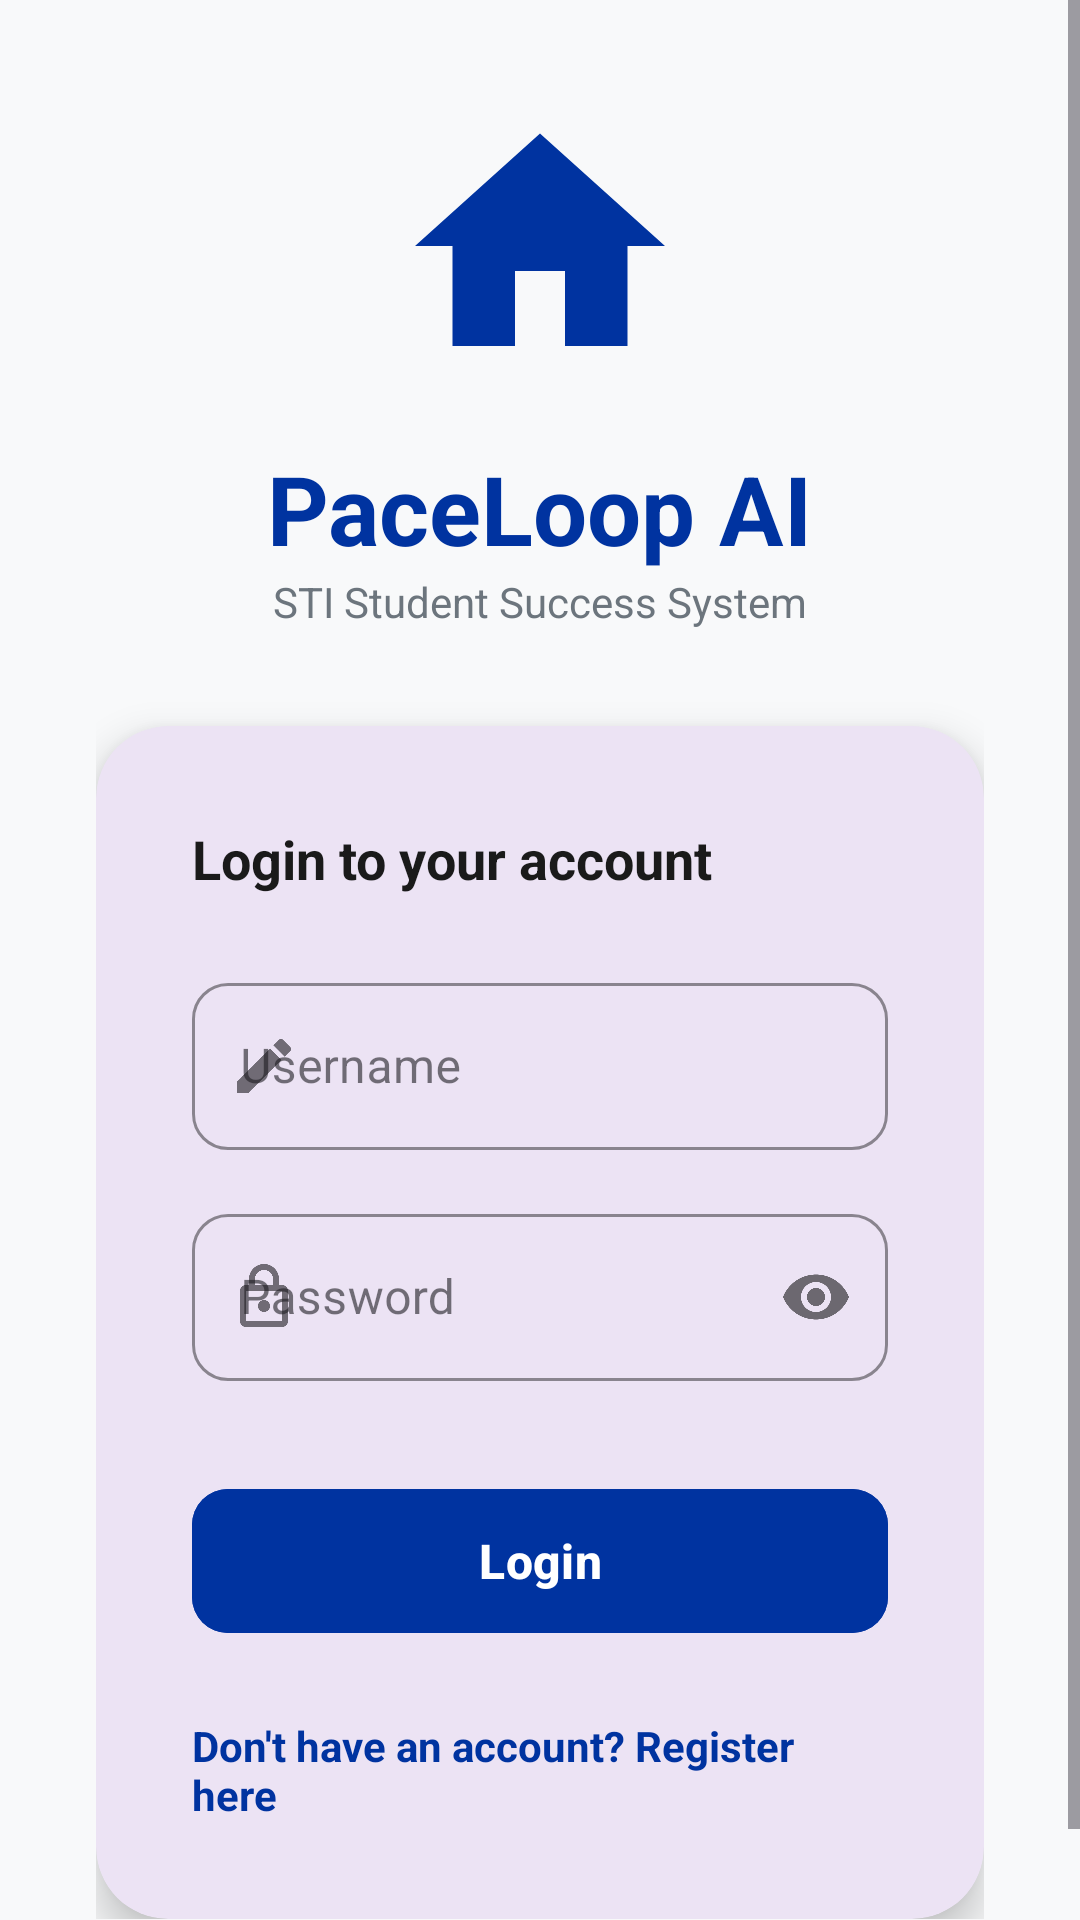

This screen was rendered from an Android layout file. Write that file and the resources it references.
<!-- AndroidManifest.xml: application theme Theme.PaceLoopAI -->
<!-- res/layout/activity_login.xml -->
<?xml version="1.0" encoding="utf-8"?>

<ScrollView xmlns:android="http://schemas.android.com/apk/res/android"
    xmlns:app="http://schemas.android.com/apk/res-auto"
    android:layout_width="match_parent"
    android:layout_height="match_parent"
    android:background="@color/gray_bg"
    android:fillViewport="true">

    <FrameLayout
        android:layout_width="match_parent"
        android:layout_height="wrap_content">

        <LinearLayout
            android:layout_width="match_parent"
            android:layout_height="wrap_content"
            android:gravity="center"
            android:orientation="vertical"
            android:padding="32dp">

            <ImageView
                android:layout_width="100dp"
                android:layout_height="100dp"
                android:layout_marginBottom="16dp"
                android:src="@drawable/ic_home"
                app:tint="@color/sti_blue" />

            <TextView
                android:layout_width="wrap_content"
                android:layout_height="wrap_content"
                android:text="PaceLoop AI"
                android:textColor="@color/sti_blue"
                android:textSize="32sp"
                android:textStyle="bold" />

            <TextView
                android:layout_width="wrap_content"
                android:layout_height="wrap_content"
                android:layout_marginBottom="32dp"
                android:text="STI Student Success System"
                android:textColor="@color/gray_text"
                android:textSize="14sp" />

            <com.google.android.material.card.MaterialCardView
                android:layout_width="match_parent"
                android:layout_height="wrap_content"
                app:cardCornerRadius="24dp"
                app:cardElevation="8dp"
                app:strokeWidth="0dp">

                <LinearLayout
                    android:layout_width="match_parent"
                    android:layout_height="wrap_content"
                    android:orientation="vertical"
                    android:padding="32dp">

                    <TextView
                        android:layout_width="wrap_content"
                        android:layout_height="wrap_content"
                        android:layout_marginBottom="24dp"
                        android:text="Login to your account"
                        android:textColor="@color/black"
                        android:textSize="18sp"
                        android:textStyle="bold" />

                    <com.google.android.material.textfield.TextInputLayout
                        style="@style/Widget.MaterialComponents.TextInputLayout.OutlinedBox"
                        android:layout_width="match_parent"
                        android:layout_height="wrap_content"
                        android:hint="Username"
                        app:boxCornerRadiusBottomEnd="12dp"
                        app:boxCornerRadiusBottomStart="12dp"
                        app:boxCornerRadiusTopEnd="12dp"
                        app:boxCornerRadiusTopStart="12dp"
                        app:boxStrokeColor="@color/sti_blue"
                        app:hintTextColor="@color/sti_blue"
                        app:startIconDrawable="@drawable/ic_edit">

                        <com.google.android.material.textfield.TextInputEditText
                            android:id="@+id/etUsername"
                            android:layout_width="match_parent"
                            android:layout_height="wrap_content"
                            android:inputType="text" />
                    </com.google.android.material.textfield.TextInputLayout>

                    <com.google.android.material.textfield.TextInputLayout
                        style="@style/Widget.MaterialComponents.TextInputLayout.OutlinedBox"
                        android:layout_width="match_parent"
                        android:layout_height="wrap_content"
                        android:layout_marginTop="16dp"
                        android:hint="Password"
                        app:boxCornerRadiusBottomEnd="12dp"
                        app:boxCornerRadiusBottomStart="12dp"
                        app:boxCornerRadiusTopEnd="12dp"
                        app:boxCornerRadiusTopStart="12dp"
                        app:boxStrokeColor="@color/sti_blue"
                        app:hintTextColor="@color/sti_blue"
                        app:passwordToggleEnabled="true"
                        app:startIconDrawable="@drawable/ic_lock">

                        <com.google.android.material.textfield.TextInputEditText
                            android:id="@+id/etPassword"
                            android:layout_width="match_parent"
                            android:layout_height="wrap_content"
                            android:inputType="textPassword" />
                    </com.google.android.material.textfield.TextInputLayout>

                    <com.google.android.material.button.MaterialButton
                        android:id="@+id/btnLogin"
                        android:layout_width="match_parent"
                        android:layout_height="56dp"
                        android:layout_marginTop="32dp"
                        android:backgroundTint="@color/sti_blue"
                        android:text="Login"
                        android:textAllCaps="false"
                        android:textSize="16sp"
                        android:textStyle="bold"
                        app:cornerRadius="12dp"
                        app:elevation="4dp" />

                    <TextView
                        android:id="@+id/tvRegister"
                        android:layout_width="wrap_content"
                        android:layout_height="wrap_content"
                        android:layout_gravity="center"
                        android:layout_marginTop="24dp"
                        android:text="Don't have an account? Register here"
                        android:textColor="@color/sti_blue"
                        android:textSize="14sp"
                        android:textStyle="bold" />

                </LinearLayout>
            </com.google.android.material.card.MaterialCardView>

        </LinearLayout>

        <ProgressBar
            android:id="@+id/loginProgressBar"
            android:layout_width="wrap_content"
            android:layout_height="wrap_content"
            android:layout_gravity="center"
            android:visibility="gone" />
    </FrameLayout>
</ScrollView>
<!-- resources referenced by this layout -->
<resources>
  <color name="black">#1A1A1A</color>
  <color name="gray_bg">#F8F9FA</color>
  <color name="gray_text">#6C757D</color>
  <color name="sti_blue">#0033A0</color>
  <!-- drawable ic_edit (drawable) -->
  <vector xmlns:android="http://schemas.android.com/apk/res/android"
      android:width="24dp"
      android:height="24dp"
      android:viewportWidth="24"
      android:viewportHeight="24"
      android:tint="?attr/colorControlNormal">
    <path
        android:fillColor="@android:color/white"
        android:pathData="M3,17.25V21h3.75L17.81,9.94l-3.75,-3.75L3,17.25zM20.71,7.04c0.39,-0.39 0.39,-1.02 0,-1.41l-2.34,-2.34c-0.39,-0.39 -1.02,-0.39 -1.41,0l-1.83,1.83 3.75,3.75 1.83,-1.83z"/>
  </vector>
  <!-- drawable ic_home (drawable) -->
  <vector xmlns:android="http://schemas.android.com/apk/res/android"
      android:width="24dp"
      android:height="24dp"
      android:viewportWidth="24"
      android:viewportHeight="24"
      android:tint="?attr/colorControlNormal">
    <path
        android:fillColor="@android:color/white"
        android:pathData="M10,20v-6h4v6h5v-8h3L12,3 2,12h3v8z"/>
  </vector>
  <!-- drawable ic_lock (drawable) -->
  <vector xmlns:android="http://schemas.android.com/apk/res/android"
      android:width="24dp"
      android:height="24dp"
      android:viewportWidth="24"
      android:viewportHeight="24"
      android:tint="?attr/colorControlNormal">
    <path
        android:fillColor="@android:color/white"
        android:pathData="M18,8h-1L17,6c0,-2.76 -2.24,-5 -5,-5S7,3.24 7,6v2L6,8c-1.1,0 -2,0.9 -2,2v10c0,1.1 0.9,2 2,2h12c1.1,0 2,-0.9 2,-2L20,10c0,-1.1 -0.9,-2 -2,-2zM9,6c0,-1.66 1.34,-3 3,-3s3,1.34 3,3v2L9,8L9,6zM18,20L6,20L6,10h12v10zM12,17c1.1,0 2,-0.9 2,-2s-0.9,-2 -2,-2 -2,0.9 -2,2 0.9,2 2,2z"/>
  </vector>
  <style name="Theme.PaceLoopAI" parent="Base.Theme.PaceLoopAI" />
  <style name="Base.Theme.PaceLoopAI" parent="Theme.Material3.DayNight.NoActionBar">
          
          
      </style>
</resources>
